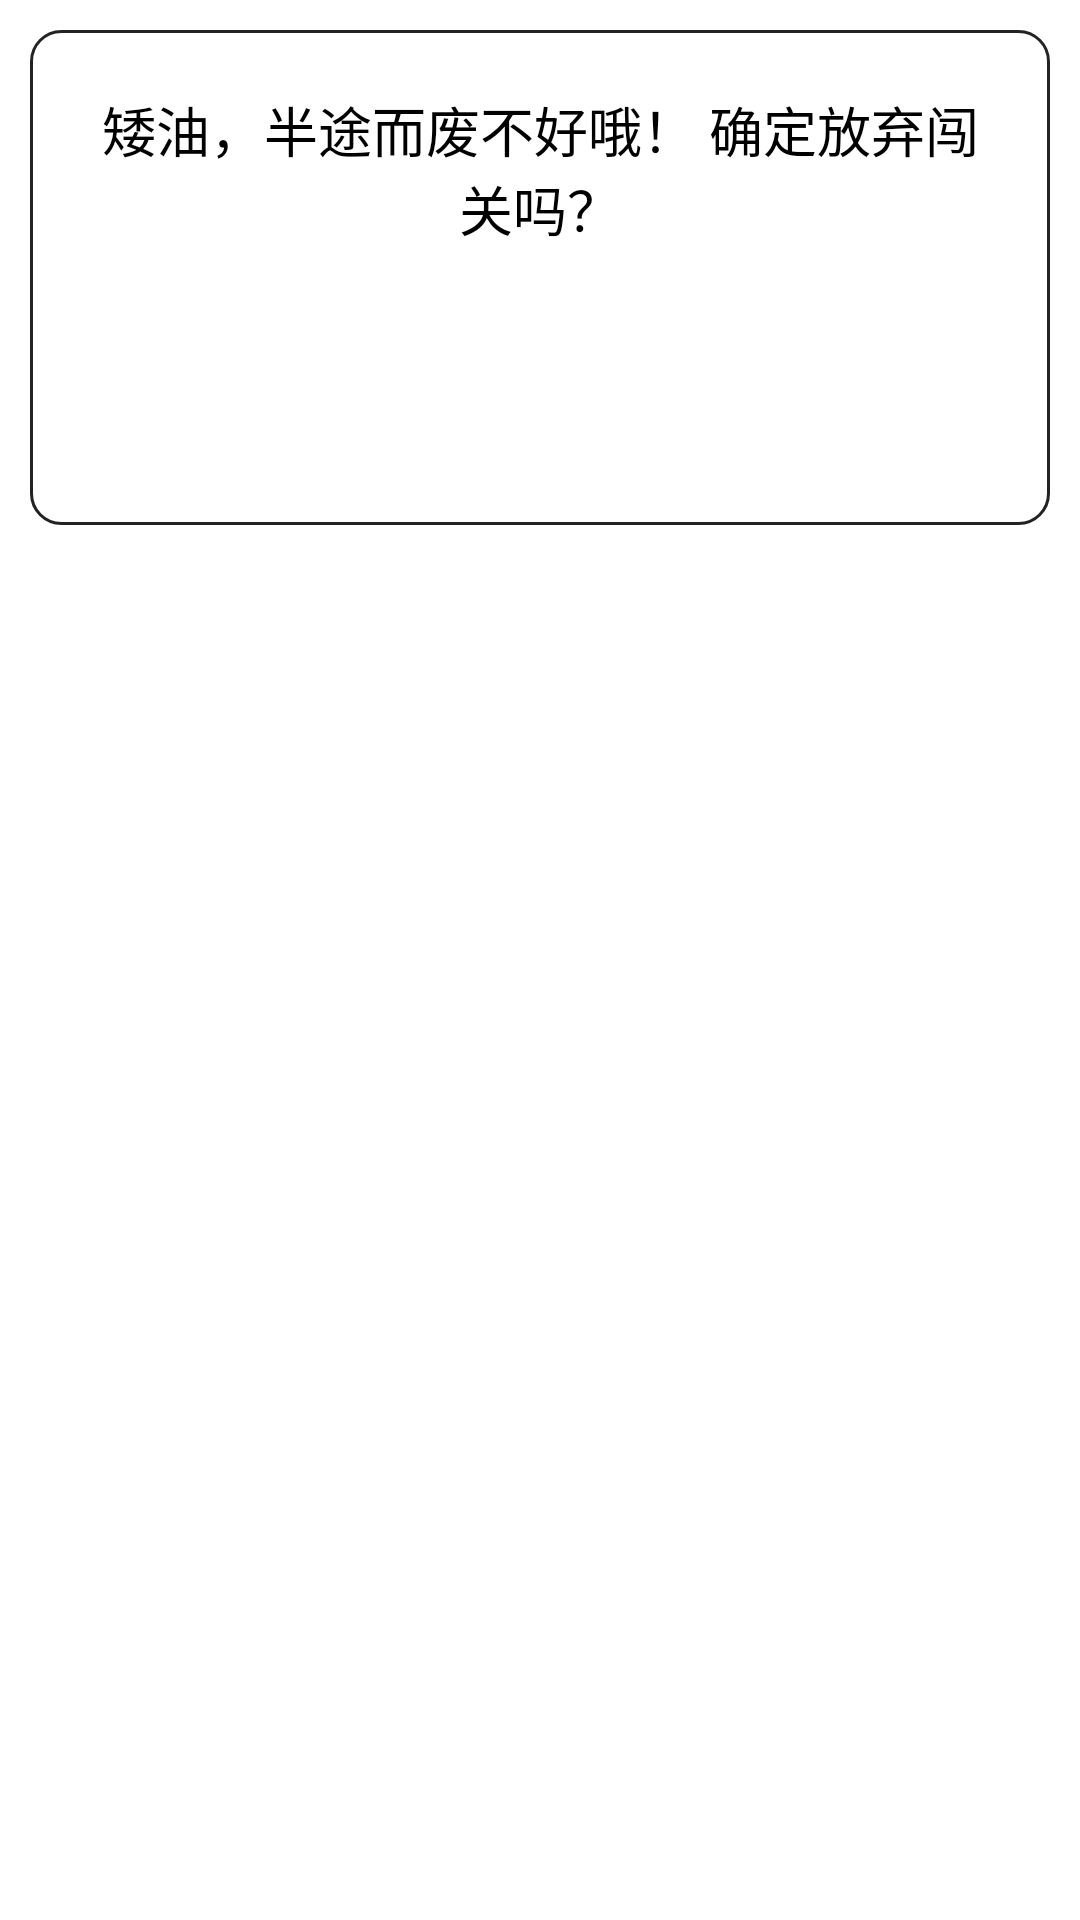

Here is an Android app screen rendered from its layout file. Give the layout XML and the strings, colors and styles it references.
<!-- AndroidManifest.xml: application theme AppTheme -->
<!-- res/layout/newv_dialog_finish.xml -->
<?xml version="1.0" encoding="utf-8"?>

<RelativeLayout xmlns:android="http://schemas.android.com/apk/res/android"
    android:layout_width="wrap_content"
    android:layout_height="wrap_content"
    android:layout_margin="20dp" >

    <LinearLayout
        android:layout_width="fill_parent"
        android:layout_height="wrap_content"
        android:layout_margin="10dp"
        android:background="@drawable/bg_dialog_layout"
        android:orientation="vertical"
        android:padding="20dp" >

        <TextView
            android:layout_width="fill_parent"
            android:layout_height="wrap_content"
            android:gravity="center_horizontal"
            android:text="矮油，半途而废不好哦！ 确定放弃闯关吗？"
            android:textAppearance="?android:attr/textAppearanceMedium" />

        <LinearLayout
            android:layout_width="fill_parent"
            android:layout_height="wrap_content"
            android:layout_marginTop="10dp"
            android:orientation="horizontal" >

            <Button
                android:id="@+id/btn_ok"
                android:layout_width="fill_parent"
                android:layout_height="wrap_content"
                android:layout_margin="10dp"
                android:layout_weight="1"
                android:background="@drawable/btn_selector"
                android:padding="8dp"
                android:text="确定"
                android:textColor="#fff"
                android:textSize="18sp" />

            <Button
                android:id="@+id/btn_not"
                android:layout_width="fill_parent"
                android:layout_height="wrap_content"
                android:layout_margin="10dp"
                android:layout_weight="1"
                android:background="@drawable/btn_selector"
                android:padding="8dp"
                android:text="取消"
                android:textColor="#fff"
                android:textSize="18sp" />
        </LinearLayout>
    </LinearLayout>


</RelativeLayout>
<!-- resources referenced by this layout -->
<resources>
  <!-- drawable bg_dialog_layout (drawable) -->
  <?xml version="1.0" encoding="utf-8"?>
  
  <shape xmlns:android="http://schemas.android.com/apk/res/android"
      android:shape="rectangle" >
      <stroke android:width="1dp"
          android:color="#232323"/>
      <corners android:radius="10dp"/>
      <solid android:color="#ffffff"/>
  </shape>
  <style name="AppTheme" parent="AppBaseTheme">
          
      </style>
  <style name="AppBaseTheme" parent="android:style/Theme.Light.NoTitleBar.Fullscreen">
          
      </style>
</resources>
